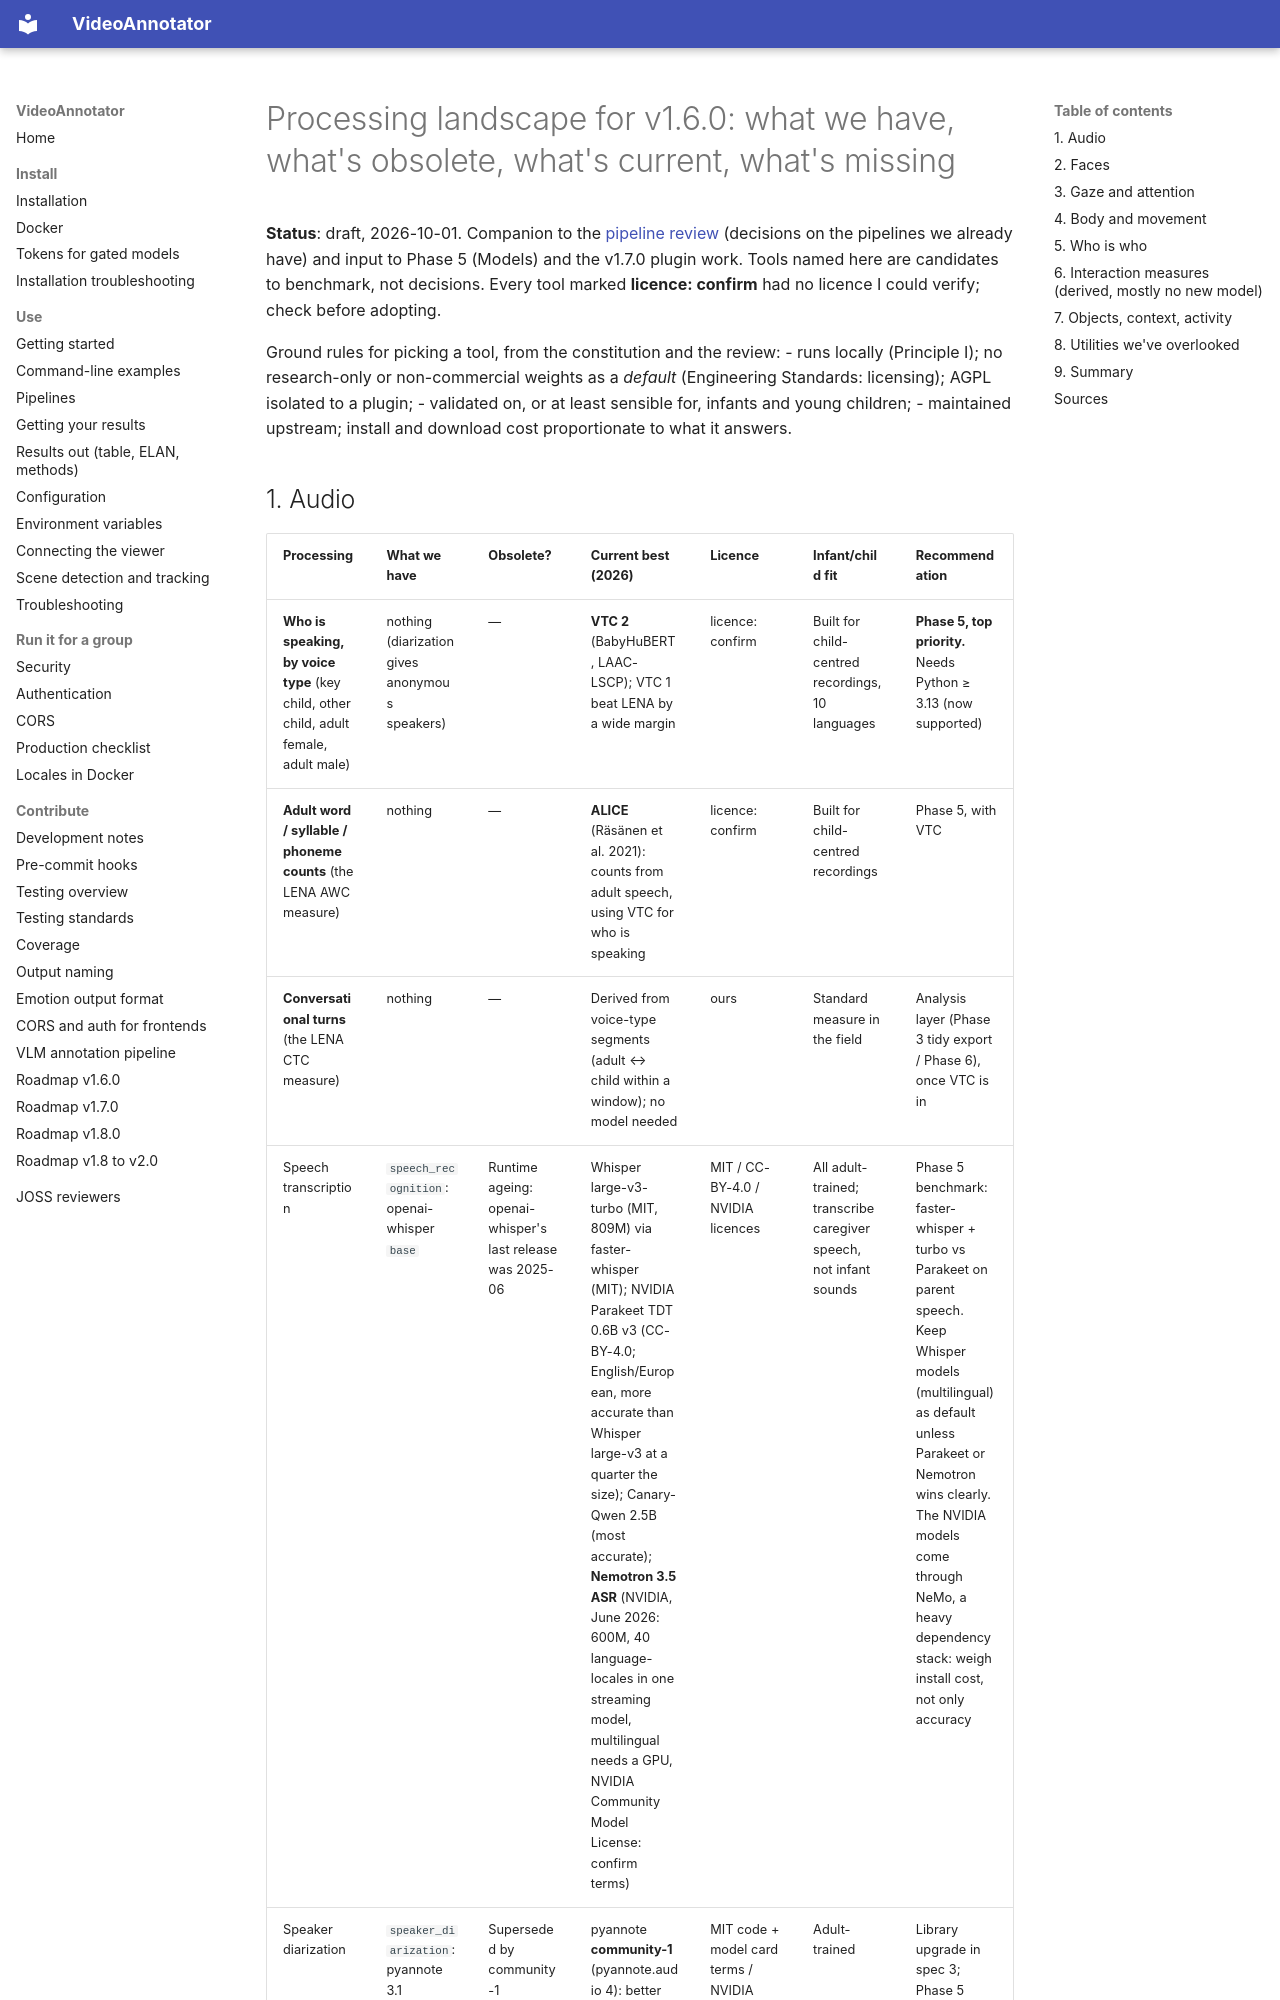

repository: InfantLab/VideoAnnotator · page: development/pipeline_landscape_v1.6.0/index.html · generator: mkdocs

# Processing landscape for v1.6.0: what we have, what's obsolete, what's current, what's missing

**Status**: draft, 2026-10-01. Companion to the [pipeline review](pipeline_review_v1.6.0.md)
(decisions on the pipelines we already have) and input to Phase 5 (Models) and the v1.7.0 plugin
work. Tools named here are candidates to benchmark, not decisions. Every tool marked
**licence: confirm** had no licence I could verify; check before adopting.

Ground rules for picking a tool, from the constitution and the review:
- runs locally (Principle I); no research-only or non-commercial weights as a *default*
  (Engineering Standards: licensing); AGPL isolated to a plugin;
- validated on, or at least sensible for, infants and young children;
- maintained upstream; install and download cost proportionate to what it answers.
